The GitHub repository eWingEye/CNN_Aspergillus contains a labelled image folder "dataset" with 7 categories: Aspergillus flavus strain AI2, Aspergillus clavatus strain AI1, Aspergillus flavus strain AI1, Aspergillus fumigatus strain A293, Aspergillus nidulans strain TN02A7, Aspergillus niger strain AI1, Aspergillus terreus strain AI1. Examples follow, each with its label.

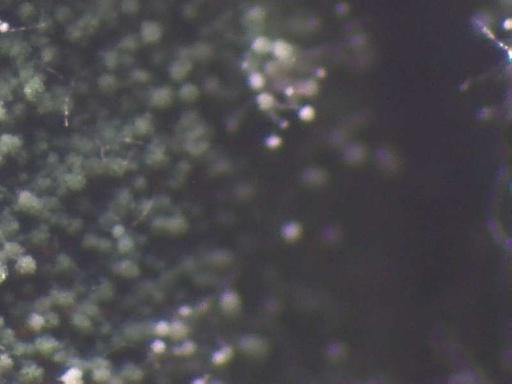
Label: Aspergillus nidulans strain TN02A7

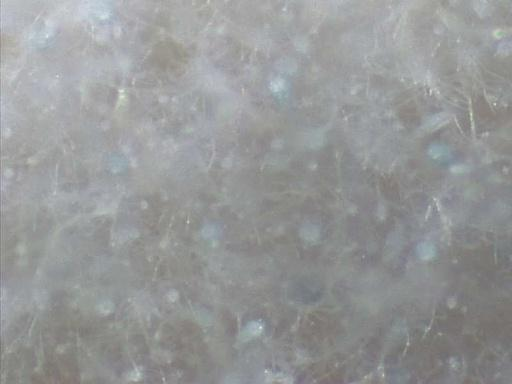
Label: Aspergillus clavatus strain AI1

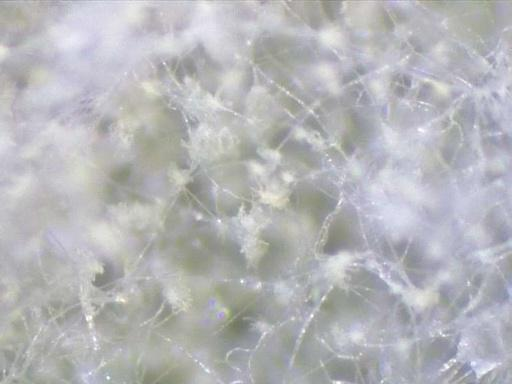
Label: Aspergillus flavus strain AI2

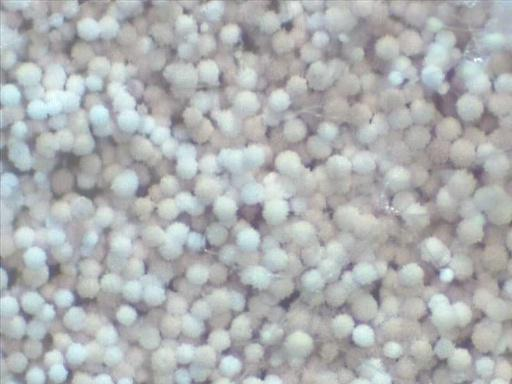
Label: Aspergillus terreus strain AI1

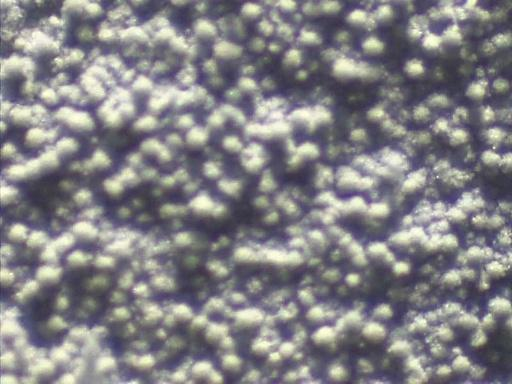
Label: Aspergillus fumigatus strain A293

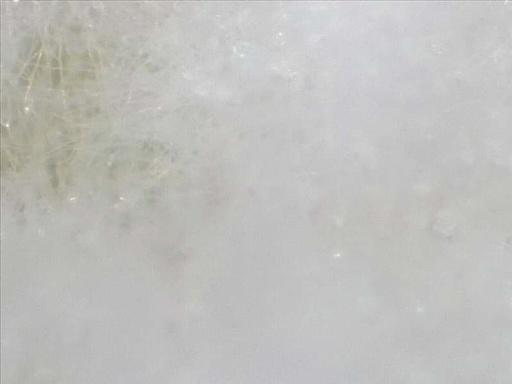
Label: Aspergillus flavus strain AI1
